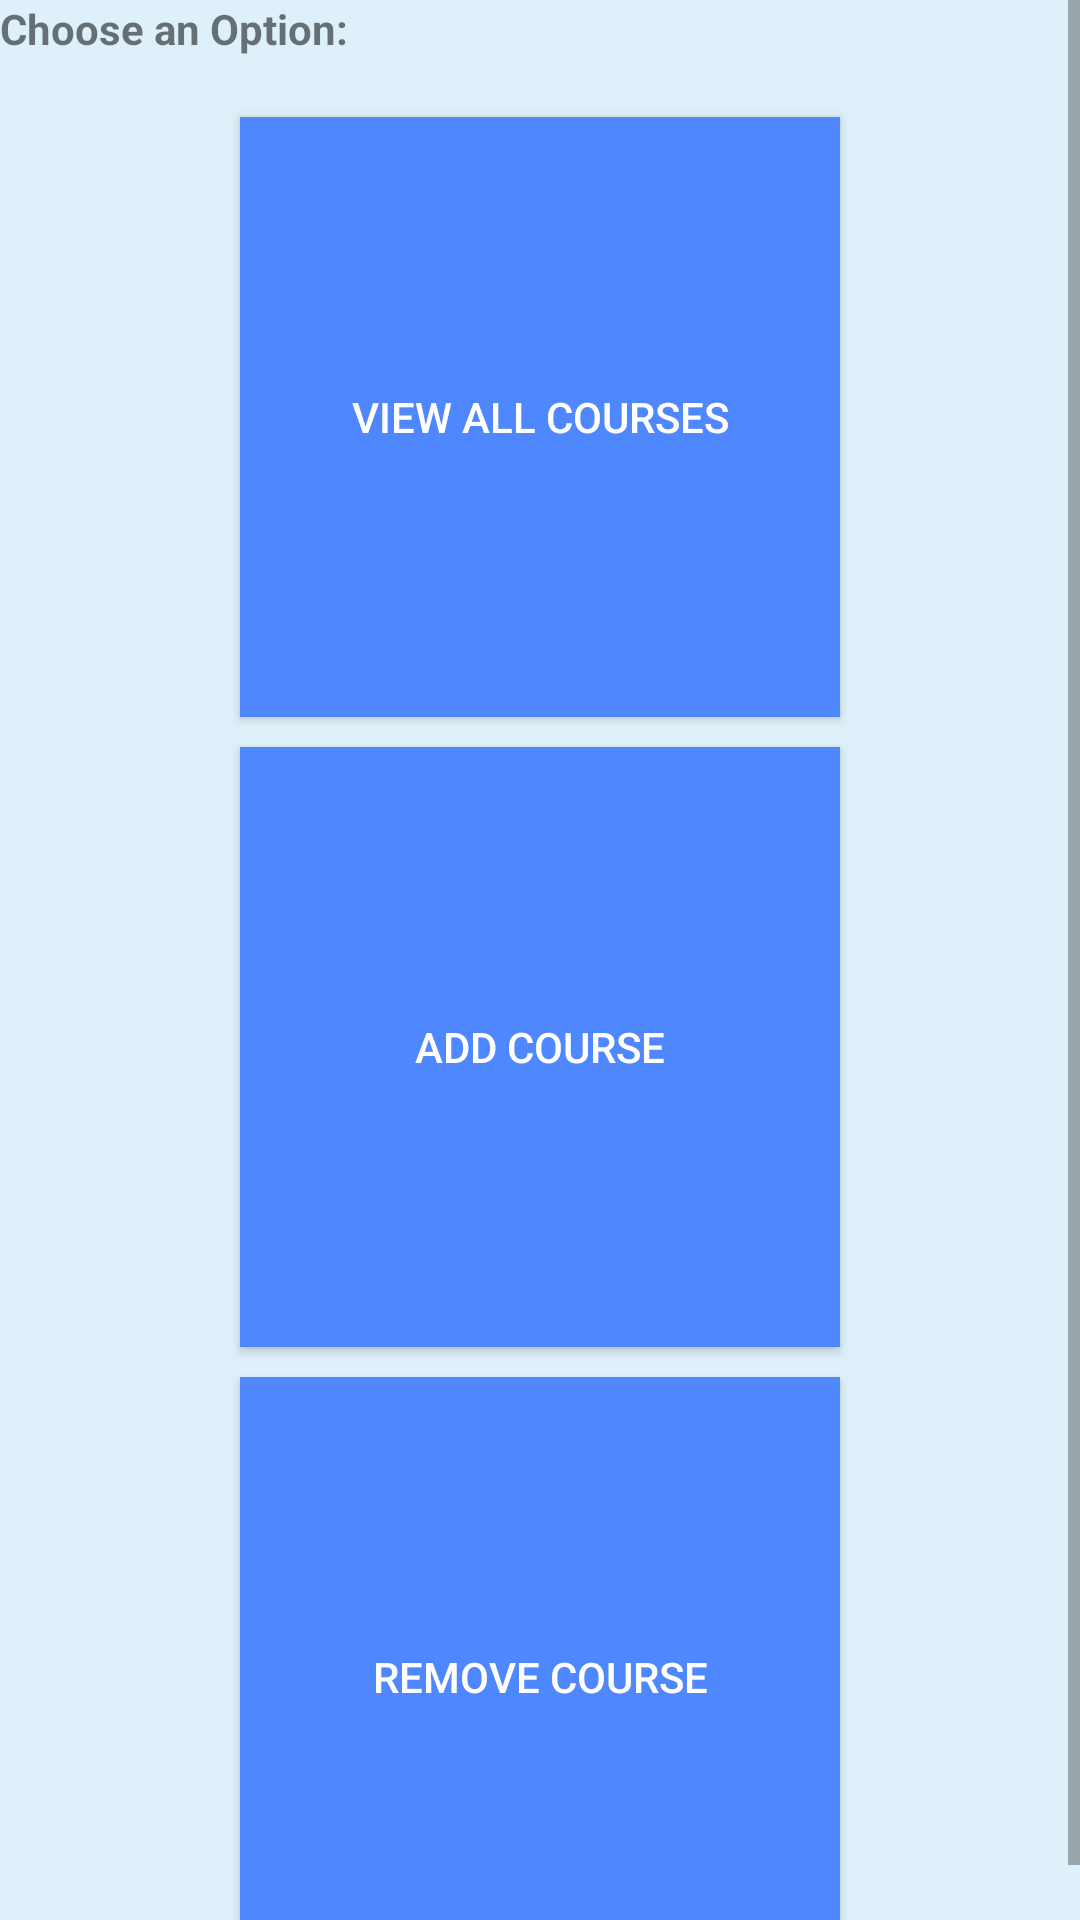

Reconstruct the res/layout file that produces this screen, plus the resources it refers to.
<!-- AndroidManifest.xml: application theme Theme.StudentManagerApp -->
<!-- res/layout/activity_student_main.xml -->
<?xml version="1.0" encoding="utf-8"?>
<LinearLayout
        xmlns:android="http://schemas.android.com/apk/res/android"
        xmlns:app="http://schemas.android.com/apk/res-auto"
        xmlns:tools="http://schemas.android.com/tools"
        android:layout_width="match_parent"
        android:layout_height="match_parent"
        android:orientation="vertical"
        tools:context=".StudentMain_Activity"
        android:background="#def1fa">

    <ScrollView android:id="@+id/ScrollView01"
                android:layout_width="match_parent"
                android:layout_height="match_parent">

        <LinearLayout
                android:layout_width="match_parent"
                android:layout_height="match_parent"
                android:orientation = "vertical">

            <TextView
                    android:text="Choose an Option: "
                    android:layout_width="match_parent"
                    android:layout_height="wrap_content"
                    android:layout_marginBottom="10dp"
                    android:layout_gravity="center"
                    android:fontFamily="sans-serif"
                    android:textStyle="bold"/>

            <Button
                    android:id="@+id/button_view_all_courses"
                    android:layout_width="200dp"
                    android:layout_height="200dp"
                    android:layout_gravity="center"
                    android:layout_marginTop="10dp"
                    android:layout_weight="1"
                    android:background="#4f87ff"
                    android:text="View All Courses"
                    android:onClick="goToViewAllCourses"
                    android:textColor="#ffffff" />

            <Button
                    android:id="@+id/button_go_to_course_add"
                    android:layout_width="200dp"
                    android:layout_height="200dp"
                    android:layout_gravity="center"
                    android:layout_marginTop="10dp"
                    android:layout_weight="1"
                    android:background="#4f87ff"
                    android:onClick="goToAddCourse"
                    android:text="Add Course"
                    android:textColor="#ffffff" />

            <Button
                    android:id="@+id/button_course_delete"
                    android:layout_width="200dp"
                    android:layout_height="200dp"
                    android:layout_gravity="center"
                    android:layout_marginTop="10dp"
                    android:layout_weight="1"
                    android:background="#4f87ff"
                    android:text="Remove Course"
                    android:textColor="#ffffff" />

        </LinearLayout>

    </ScrollView>

</LinearLayout>
<!-- resources referenced by this layout -->
<resources>
  <style name="Theme.StudentManagerApp" parent="Theme.MaterialComponents.DayNight.DarkActionBar">
          
          <item name="colorPrimary">@color/purple_500</item>
          <item name="colorPrimaryVariant">@color/purple_700</item>
          <item name="colorOnPrimary">@color/white</item>
          
          <item name="colorSecondary">@color/teal_200</item>
          <item name="colorSecondaryVariant">@color/teal_700</item>
          <item name="colorOnSecondary">@color/black</item>
          
          <item name="android:statusBarColor">?attr/colorPrimaryVariant</item>
          
      </style>
  <color name="purple_500">#FF6200EE</color>
  <color name="purple_700">#FF3700B3</color>
  <color name="white">#FFFFFFFF</color>
  <color name="teal_200">#FF03DAC5</color>
  <color name="teal_700">#FF018786</color>
  <color name="black">#FF000000</color>
</resources>
